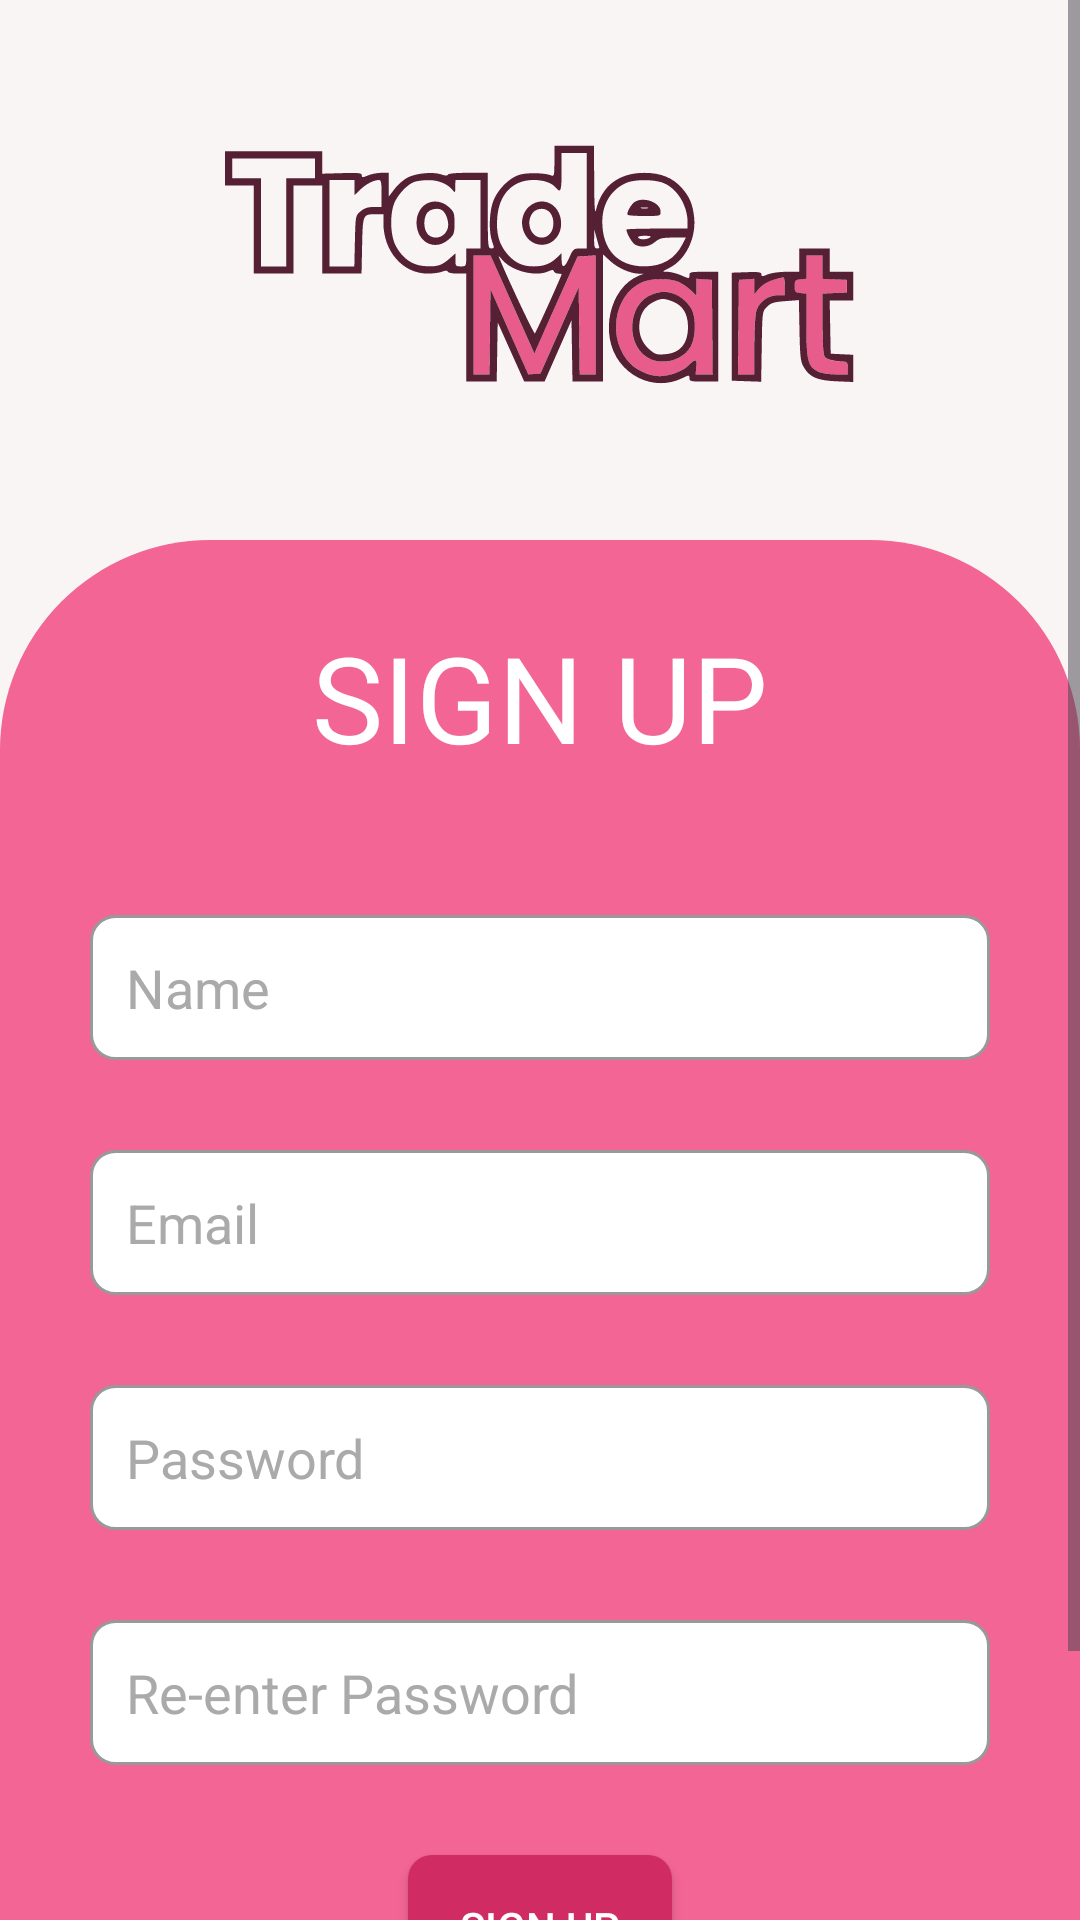

Android layout source for this screen:
<!-- AndroidManifest.xml: application theme Theme.MyApplication -->
<!-- res/layout/activity_signup.xml -->
<?xml version="1.0" encoding="utf-8"?>
<androidx.constraintlayout.widget.ConstraintLayout
    xmlns:android="http://schemas.android.com/apk/res/android"
    xmlns:app="http://schemas.android.com/apk/res-auto"
    xmlns:tools="http://schemas.android.com/tools"
    android:id="@+id/main"
    android:layout_width="match_parent"
    android:layout_height="match_parent"
    android:background="@color/background_white"
    tools:context=".SignUpActivity">

    <LinearLayout
        android:id="@+id/logoContainer"
        android:layout_width="match_parent"
        android:layout_height="180dp"
        android:gravity="center"
        android:orientation="vertical"
        app:layout_constraintEnd_toEndOf="parent"
        app:layout_constraintStart_toStartOf="parent"
        app:layout_constraintTop_toTopOf="parent">

        <ImageView
            android:id="@+id/imageView"
            android:layout_width="match_parent"
            android:layout_height="wrap_content"
            android:layout_marginLeft="30dp"
            android:layout_marginRight="30dp"
            android:background="@drawable/transparent_bg"
            android:scaleType="centerCrop"
            app:srcCompat="@drawable/trademart_logo" />

    </LinearLayout>

    <ScrollView
        android:layout_width="match_parent"
        android:layout_height="match_parent"
        android:orientation="vertical"
        app:layout_constraintStart_toStartOf="parent"
        app:layout_constraintEnd_toEndOf="parent"
        app:layout_constraintTop_toTopOf="parent"
        app:layout_constraintBottom_toBottomOf="parent">

        <LinearLayout
            android:id="@+id/signup_scroll_panel"
            android:layout_width="match_parent"
            android:layout_height="wrap_content"
            android:orientation="vertical">

            <LinearLayout
                android:id="@+id/signup_padding_frame"
                android:layout_width="match_parent"
                android:layout_height="match_parent"
                android:minHeight="180dp"
                android:orientation="vertical"
                app:layout_constraintTop_toTopOf="parent" />

            <LinearLayout
                android:id="@+id/bgContainer"
                android:layout_width="match_parent"
                android:layout_height="wrap_content"
                android:background="@drawable/rectangle_top_rounded"
                android:orientation="vertical">

                <LinearLayout
                    android:id="@+id/signUpContainer"
                    android:layout_width="match_parent"
                    android:layout_height="wrap_content"
                    android:orientation="vertical"
                    android:layout_marginTop="15dp" >

                    <TextView
                        android:id="@+id/signUp"
                        android:layout_width="200dp"
                        android:layout_height="75dp"
                        android:layout_gravity="center"
                        android:fontFamily="@font/anuphan_bold"
                        android:gravity="center"
                        android:text="SIGN UP"
                        android:textColor="@color/white"
                        android:textSize="40sp" />

                </LinearLayout>

                <LinearLayout
                    android:id="@+id/signup_formContainer"
                    android:layout_width="match_parent"
                    android:layout_height="wrap_content"
                    android:layout_gravity="center"
                    android:layout_marginTop="5dp"
                    android:orientation="vertical">

                    <EditText
                        android:id="@+id/name"
                        android:layout_width="match_parent"
                        android:layout_height="wrap_content"
                        android:layout_marginLeft="30dp"
                        android:layout_marginTop="30dp"
                        android:layout_marginRight="30dp"
                        android:background="@drawable/rounded_white_inputfield"
                        android:hint="Name"
                        android:layout_gravity="center"
                        android:inputType="text"
                        android:maxLines="1"
                        android:textColor="@android:color/black"
                        android:textColorHint="@android:color/darker_gray" />

                    <EditText
                        android:id="@+id/email"
                        android:layout_width="match_parent"
                        android:layout_height="wrap_content"
                        android:layout_gravity="center"
                        android:layout_marginLeft="30dp"
                        android:layout_marginRight="30dp"
                        android:layout_marginTop="30dp"
                        android:background="@drawable/rounded_white_inputfield"
                        android:hint="Email"
                        android:inputType="textEmailAddress"
                        android:maxLines="1"
                        android:textColor="@android:color/black"
                        android:textColorHint="@android:color/darker_gray" />

                    <EditText
                        android:id="@+id/password"
                        android:layout_width="match_parent"
                        android:layout_height="wrap_content"
                        android:layout_marginTop="30dp"
                        android:layout_marginRight="30dp"
                        android:layout_gravity="center"
                        android:layout_marginLeft="30dp"
                        android:background="@drawable/rounded_white_inputfield"
                        android:hint="Password"
                        android:inputType="textPassword"
                        android:maxLines="1"
                        android:textColor="@android:color/black"
                        android:textColorHint="@android:color/darker_gray" />

                    <EditText
                        android:id="@+id/reEnter"
                        android:layout_width="match_parent"
                        android:layout_height="wrap_content"
                        android:layout_marginLeft="30dp"
                        android:layout_marginRight="30dp"
                        android:layout_gravity="center"
                        android:layout_marginTop="30dp"
                        android:background="@drawable/rounded_white_inputfield"
                        android:hint="Re-enter Password"
                        android:inputType="textPassword"
                        android:maxLines="1"
                        android:textColor="@android:color/black"
                        android:textColorHint="@android:color/darker_gray" />

                    <Button
                        android:id="@+id/signUpButton"
                        android:layout_width="wrap_content"
                        android:layout_height="wrap_content"
                        android:layout_gravity="center"
                        android:layout_margin="30dp"
                        android:background="@drawable/button_bg"
                        android:textColor="@color/white"
                        android:text="SIGN UP"
                        app:backgroundTint="@null"
                        app:layout_constraintBottom_toBottomOf="parent"
                        app:layout_constraintEnd_toEndOf="parent"
                        app:layout_constraintStart_toStartOf="parent"
                        app:layout_constraintVertical_bias="0.75" />

                </LinearLayout>

                <Button
                    android:id="@+id/returnToLogin"
                    android:layout_width="wrap_content"
                    android:layout_height="wrap_content"
                    android:layout_gravity="center"
                    android:background="@color/transparent"
                    android:fontFamily="@font/anuphan_bold"
                    android:text="Already have an account? Log in"
                    android:textColor="@color/white"
                    app:layout_constraintBottom_toBottomOf="parent"
                    app:layout_constraintEnd_toEndOf="parent"
                    app:layout_constraintStart_toStartOf="parent"
                    app:layout_constraintTop_toBottomOf="@id/signup_formContainer" />

            </LinearLayout>

        </LinearLayout>

    </ScrollView>

</androidx.constraintlayout.widget.ConstraintLayout>
<!-- resources referenced by this layout -->
<resources>
  <color name="background_white">#FAF5F5</color>
  <color name="transparent">#00000000</color>
  <color name="white">#FFFFFFFF</color>
  <!-- drawable button_bg (drawable) -->
  <?xml version="1.0" encoding="utf-8"?>
  <shape xmlns:android="http://schemas.android.com/apk/res/android"
      android:shape="rectangle">
      <solid android:color="@color/dark_pink" />
  
      <stroke
          android:width="0dp"
          android:color="@color/black" />
  
      <corners android:radius="8dp" />
      <padding
          android:left="10dp"
          android:top="10dp"
          android:right="10dp"
          android:bottom="10dp" />
  </shape>
  <!-- drawable rectangle_top_rounded (drawable) -->
  <?xml version="1.0" encoding="utf-8"?>
  <shape xmlns:android="http://schemas.android.com/apk/res/android"
      android:shape="rectangle">
  
      <solid android:color="@color/pink" />
  
      <corners
          android:bottomLeftRadius="0dp"
          android:bottomRightRadius="0dp"
          android:topLeftRadius="70dp"
          android:topRightRadius="70dp" />
  
  </shape>
  <!-- drawable rounded_white_inputfield (drawable) -->
  <?xml version="1.0" encoding="utf-8"?>
  <shape xmlns:android="http://schemas.android.com/apk/res/android"
      android:shape="rectangle">
      <solid android:color="@android:color/white" />
  
      <stroke
          android:width="1dp"
          android:color="#999A98" />
  
      <corners android:radius="8dp" />
  
      <padding
          android:left="12dp"
          android:top="12dp"
          android:right="12dp"
          android:bottom="12dp" />
  
  </shape>
  <!-- drawable trademart_logo: vector/xml drawable (drawable, 9877 chars, omitted) -->
  <style name="Theme.MyApplication" parent="Base.Theme.MyApplication" />
  <color name="dark_pink">#D02B62</color>
  <color name="black">#FF000000</color>
  <color name="pink">#F26594</color>
  <style name="Base.Theme.MyApplication" parent="Theme.Material3.DayNight.NoActionBar">
          
          
      </style>
</resources>
